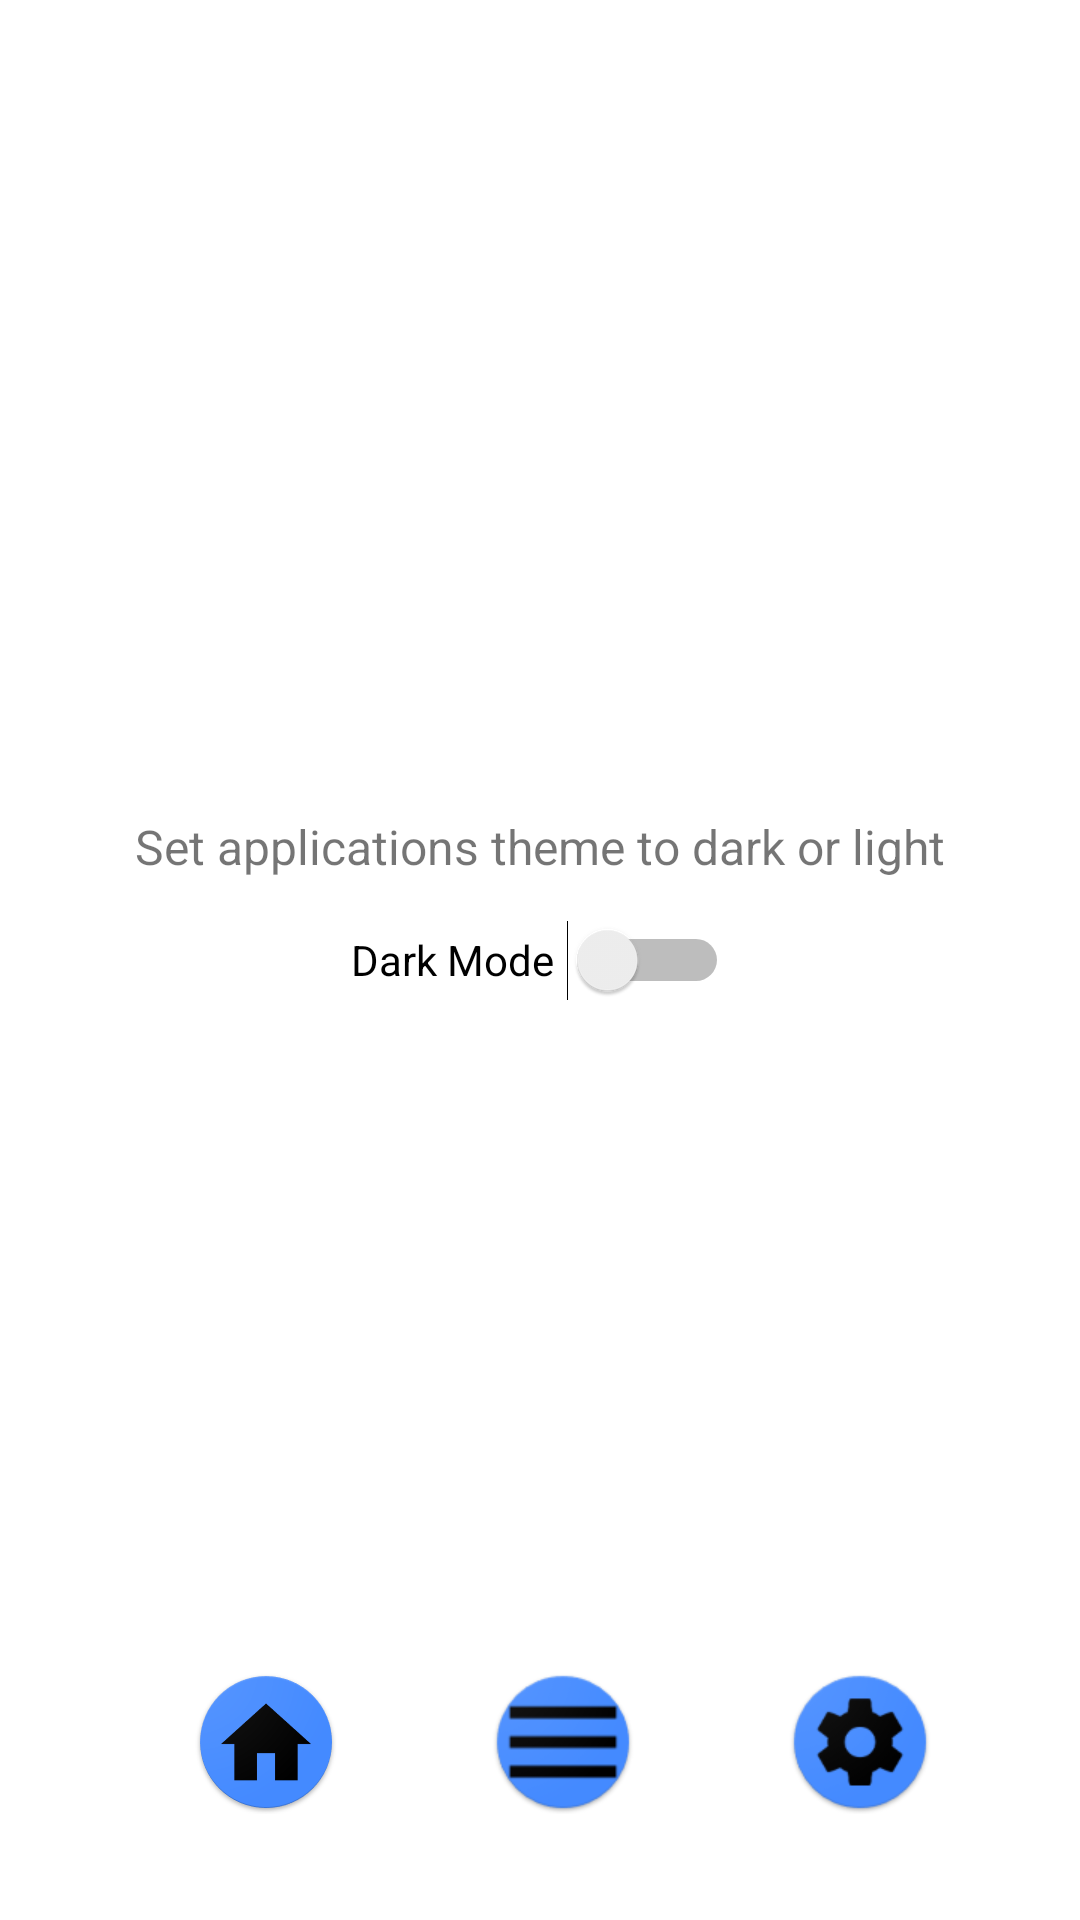

Produce the Android XML layout that renders to this screen, including the resource entries it uses.
<!-- AndroidManifest.xml: application theme Theme.MedManager -->
<!-- res/layout/activity_settings.xml -->
<?xml version="1.0" encoding="utf-8"?>
<androidx.constraintlayout.widget.ConstraintLayout xmlns:android="http://schemas.android.com/apk/res/android"
    xmlns:app="http://schemas.android.com/apk/res-auto"
    xmlns:tools="http://schemas.android.com/tools"
    android:layout_width="match_parent"
    android:layout_height="match_parent"
    tools:context=".SettingsActivity">

    <ImageButton
        android:id="@+id/settingsHomeBtn"
        android:layout_width="79dp"
        android:layout_height="81dp"
        android:background="#00FFFFFF"
        android:onClick="homeButtonPress"
        app:layout_constraintBottom_toBottomOf="parent"
        app:layout_constraintEnd_toEndOf="parent"
        app:layout_constraintHorizontal_bias="0.174"
        app:layout_constraintStart_toStartOf="parent"
        app:layout_constraintTop_toTopOf="parent"
        app:layout_constraintVertical_bias="0.966"
        app:srcCompat="@drawable/ic_launcher"
        tools:ignore="SpeakableTextPresentCheck" />

    <ImageButton
        android:id="@+id/settingsSettingsBtn"
        android:layout_width="79dp"
        android:layout_height="81dp"
        android:backgroundTint="#00FFFFFF"
        app:layout_constraintBottom_toBottomOf="parent"
        app:layout_constraintEnd_toEndOf="parent"
        app:layout_constraintHorizontal_bias="0.879"
        app:layout_constraintStart_toStartOf="parent"
        app:layout_constraintTop_toTopOf="parent"
        app:layout_constraintVertical_bias="0.966"
        app:srcCompat="@drawable/ic_launcher_2_"
        tools:ignore="SpeakableTextPresentCheck" />

    <ImageButton
        android:id="@+id/settingsListBtn"
        android:layout_width="79dp"
        android:layout_height="81dp"
        android:background="#00FFFFFF"
        android:onClick="medListButtonPress"
        app:layout_constraintBottom_toBottomOf="parent"
        app:layout_constraintEnd_toEndOf="parent"
        app:layout_constraintHorizontal_bias="0.527"
        app:layout_constraintStart_toStartOf="parent"
        app:layout_constraintTop_toTopOf="parent"
        app:layout_constraintVertical_bias="0.966"
        app:srcCompat="@drawable/menu"
        tools:ignore="SpeakableTextPresentCheck" />

    <Switch
        android:id="@+id/lightMode"
        android:layout_width="126dp"
        android:layout_height="48dp"
        android:text="Dark Mode"
        app:layout_constraintBottom_toBottomOf="parent"
        app:layout_constraintEnd_toEndOf="parent"
        app:layout_constraintStart_toStartOf="parent"
        app:layout_constraintTop_toTopOf="parent" />

    <TextView
        android:id="@+id/textView"
        android:layout_width="278dp"
        android:layout_height="32dp"
        android:text="Set applications theme to dark or light"
        android:textAlignment="center"
        android:textSize="16sp"
        app:layout_constraintBottom_toBottomOf="parent"
        app:layout_constraintEnd_toEndOf="parent"
        app:layout_constraintHorizontal_bias="0.496"
        app:layout_constraintStart_toStartOf="parent"
        app:layout_constraintTop_toTopOf="parent"
        app:layout_constraintVertical_bias="0.446" />
</androidx.constraintlayout.widget.ConstraintLayout>
<!-- resources referenced by this layout -->
<resources>
  <!-- drawable ic_launcher: png bitmap (drawable-xxhdpi, 7984 bytes) -->
  <!-- drawable ic_launcher_2_: png bitmap (drawable-xhdpi, 5896 bytes) -->
  <!-- drawable menu: png bitmap (drawable-xhdpi, 4760 bytes) -->
  <style name="Theme.MedManager" parent="Theme.MaterialComponents.DayNight.DarkActionBar">
          
          <item name="colorPrimary">@color/purple_500</item>
          <item name="colorPrimaryVariant">@color/purple_700</item>
          <item name="colorOnPrimary">@color/white</item>
          
          <item name="colorSecondary">@color/teal_200</item>
          <item name="colorSecondaryVariant">@color/teal_700</item>
          <item name="colorOnSecondary">@color/black</item>
          
          <item name="android:statusBarColor" tools:targetApi="l">?attr/colorPrimaryVariant</item>
          
      </style>
  <!-- not gathered from this repository: default colours our renderer supplied (Android Studio template values) -->
  <color name="purple_500">#FF6200EE</color>
  <color name="purple_700">#FF3700B3</color>
  <color name="teal_200">#FF03DAC5</color>
  <color name="teal_700">#FF018786</color>
  <color name="black">#FF000000</color>
  <color name="white">#FFFFFFFF</color>
</resources>
